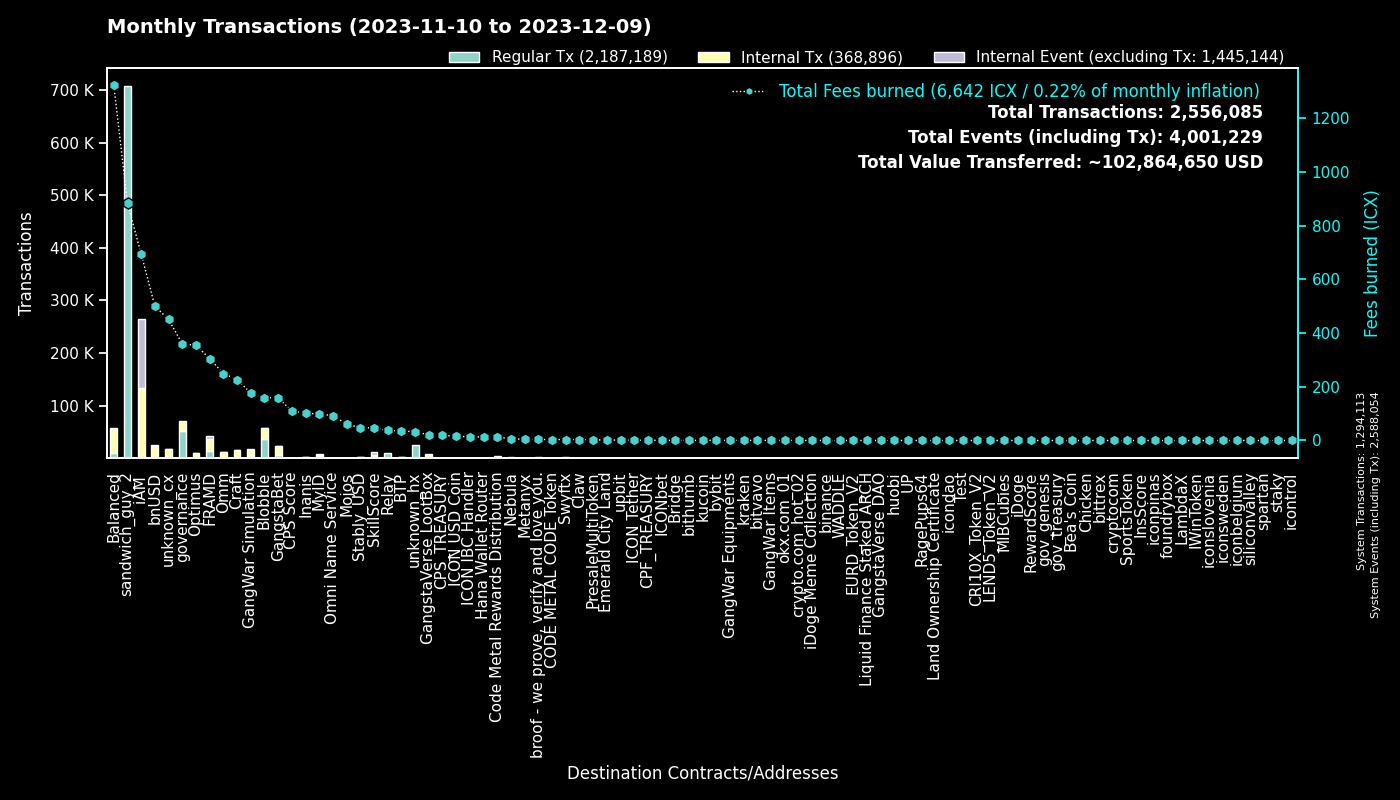

Data behind this chart, as committed beside it:
to, Regular Tx, Fees burned, to_def, Internal Tx, Internal Event (excluding Tx), group
0, 1293911, 0.0, System, 202, 1293941, System
hx515dff2d6210e74b0ad595aa02fe6d2ef042b0…, 706829, 883.5, sandwich_guy_2, 0, 0, sandwich_guy_2
cx00000000000000000000000000000000000000…, 51382, 359.6, governance, 19954, 0, governance
cxf14dea1cff7ceb29a46e6d04533a08f84441e4…, 20084, 89.49, Blobble Stake Token, 20734, 7, Blobble
cxf2ca3b655a782f39227934d37ff3b77f9b1ebc…, 17190, 70.04, unknown_cx, 0, 0, Blobble
cx2aa9b28a657e3121b75d3d4fe65e569398645d…, 13989, 254.3, FRAMD Token, 17022, 888, FRAMD
cxca5faa5a71d986a2e84dd7e6f5ff791d29901e…, 9322, 37.43, Relay_4, 0, 0, Relay
cxe5c2c460364acc5f8c1d5ca925930043d8d9c9…, 5159, 24.16, GangstaBet Crown, 5386, 0, GangstaBet
cx5a0af85407c69945eb318d4ac18e9e84218416…, 3587, 177.2, GangWar Simulation, 11421, 2333, GangWar Simulation
cxba62bb61baf8dd8b6a04633fe33806547785a0…, 2853, 86.37, MyID_3, 2498, 0, MyID
hxb568381d35d3e7a6383200e8a0d30310af20b9…, 2814, 3.518, Swyftx, 0, 0, Swyftx
cx88fd7df7ddff82f7cc735c871dc519838cb235…, 2648, 500.6, bnUSD, 20700, 911, bnUSD
cx2609b924e33ef00b648a409245c7ea394c4678…, 2475, 419.9, balanced_sicx, 12940, 245, Balanced
cx66d4d90f5f113eba575bf793570135f9b10cec…, 2015, 150.4, balanced_loans, 6354, 650, Balanced
cx69bcdf1753472c1444188ec3f5188657e30c83…, 1549, 3.886, broof - we prove, verify and love you., 0, 0, broof - we prove, verify and love you.
cx14002628a4599380f391f708843044bc93dce2…, 1411, 687.9, iAM Div, 131805, 131894, iAM
cxd17316e24ee40f2ef8ed6f3a497311db1b3520…, 1309, 21.31, GangstaVerse LootBox, 6057, 0, GangstaVerse LootBox
cx694e8c9f1a05c8c3719f30d46b97697960e428…, 1273, 12, MyID_2, 1273, 0, MyID
cx9c4698411c6d9a780f605685153431dcda0460…, 1115, 12.69, Auction, 4386, 6, Craft
cx21e94c08c03daee80c25d8ee3ea22a20786ec2…, 979, 235.7, Balanced Router, 11383, 262, Balanced
cx7ecb16e4c143b95e01d05933c17cb986cfe618…, 859, 124.3, CraftRewards, 5308, 121, Craft
cxe65f3286902be43e00a5013cb1dc300ec8e51f…, 857, 255.6, unknown_cx, 11190, 92, unknown_cx
cxa0af3165c08318e988cb30993b3048335b94af…, 811, 42.82, balanced_dex, 2491, 0, Balanced
cx2dc662031f3d62bcdba4f63e9bf827767c8475…, 793, 47.16, SkillScore, 5732, 5918, SkillScore
cx28b2ec885b50c8a93da752f2d0467a67127a70…, 790, 73.81, CROWN, 7101, 358, GangstaBet
cxaa99a164586883eed0322d62a31946dfa9491f…, 639, 84.88, optimus_rewards, 1744, 58, Optimus
cxf61cd5a45dc9f91c15aa65831a30a90d59a096…, 639, 111, balanced_baln, 3577, 312, Balanced
cx44250a12074799e26fdeee75648ae47e2cc842…, 620, 180.5, balanced_governance, 21, 2, Balanced
cx10d59e8103ab44635190bd4139dbfd682fa2d0…, 576, 28.22, balanced_rewards, 1837, 0, Balanced
cx2e6d0fc0eca04965d06038c8406093337f085f…, 538, 88.67, Craft, 3507, 81, Craft
cx203d9cd2a669be67177e997b8948ce2c35caff…, 505, 100.2, balanced_dividends, 6173, 166, Balanced
hx49b1556654e51f52d59a8222b4737ee7dccc6d…, 475, 0.5938, upbit_cold_02, 0, 0, upbit
cxcb455f26a2c01c686fa7f30e1e3661642dd53c…, 456, 109.5, omm_lending, 7587, 0, Omm
cx28497aef34ec44ad2be9249daddfbe34b54f30…, 453, 7.041, Balanced Bribe, 452, 0, Balanced
cx5f981afd82275a76bcdbf4ad419c6286b565d0…, 441, 49.71, unknown_cx, 2303, 25, unknown_cx
hxbb984f278abd66ae2155edbd91f8c87ce98411…, 406, 0.5075, kucoin, 0, 0, kucoin
cxe971c0a92c58db502e4a224efc6ba311eb1c17…, 402, 94.92, Inanis Treasury, 996, 94, Inanis
cx1a29259a59f463a67bb2ef84398b30ca56b583…, 394, 104, omm_token, 2890, 173, Omm
hx6b91c8dea3114de74ecfa85908b875778c2b59…, 375, 0.4688, bybit, 0, 0, bybit
cx6139a27c15f1653471ffba0b4b88dc15de7e32…, 366, 59.74, gangstabet_token, 3255, 88, GangstaBet
cx7b1843b7ef5368a080ccf59c0a9d1bdec474f9…, 365, 21.81, optimus_dividends, 3541, 0, Optimus
cx85954d0dae92b63bf5cba03a59ca4ffe687bad…, 355, 2.381, NebulaMultiToken, 443, 0, Nebula
cx334db6519871cb2bfd154cec0905ced4ea142d…, 317, 1.067, unknown_cx, 0, 0, unknown_cx
hx6d14b2b77a9e73c5d5804d43c7e3c3416648ae…, 306, 0.3825, bithumb_03, 0, 0, bithumb
hx68646780e14ee9097085f7280ab137c3633b4b…, 294, 0.3675, kraken_hot, 0, 0, kraken
cx57d7acf8b5114b787ecdd99ca460c2272e4d91…, 285, 3.327, NebulaPlanetToken, 454, 0, Nebula
cx30f18d26f45d990112a4cd4825c0b79af73aac…, 279, 50.56, Yetis, 5327, 5510, FRAMD
hxa390d24fdcba68515b492ffc553192802706a1…, 278, 0.3475, bitvavo_hot, 0, 0, bitvavo
cx6f32b53c5e461fece3aa4b3af39ebf2967c86b…, 273, 2.012, PresaleMultiToken, 573, 144, PresaleMultiToken
hx85532472e789802a943bd34a8aeb86668bc232…, 233, 0.2913, okx.com_01, 0, 0, okx.com_01
hx05a1d1c125186389be9fd5d31d6ad6c5ef4188…, 229, 0.2863, unknown_hx, 0, 0, unknown_hx
cx288d13e1b63563459a2ac6179f237711f6851c…, 225, 18.66, btp-0x38.bsc-ETH, 1381, 13, BTP
cx43e2eec79eb76293c298f2b17aec06097be606…, 212, 5.883, balanced_staking, 574, 0, Balanced
cx841f29ec6ce98b527d49a275e87d427627f1af…, 194, 22.76, OMM Delegation, 2, 2, Omm
cx785d504f44b5d2c8dac04c5a1ecd75f18ee57d…, 193, 12.42, Finance Token, 462, 16, Optimus
cxbb2871f468a3008f80b08fdde5b8b951583acf…, 184, 47.79, Stably_USD, 2423, 37, Stably_USD
hx0a2bdf094c19e069308c637572869e9e7659c0…, 183, 0.2288, unknown_hx, 0, 0, unknown_hx
hx133323c2e990994816b548a9e7eb080a5eac80…, 174, 0.2175, unknown_hx, 0, 0, unknown_hx
hx294c5d0699615fc8d92abfe464a2601612d11b…, 164, 0.205, crypto.com_hot_02, 0, 0, crypto.com_hot_02
cx5b5a03cb525a1845d0af3a872d525b18a810ac…, 148, 14.34, btp-0x38.bsc-BTCB, 863, 4, BTP
... 4,509 more rows
